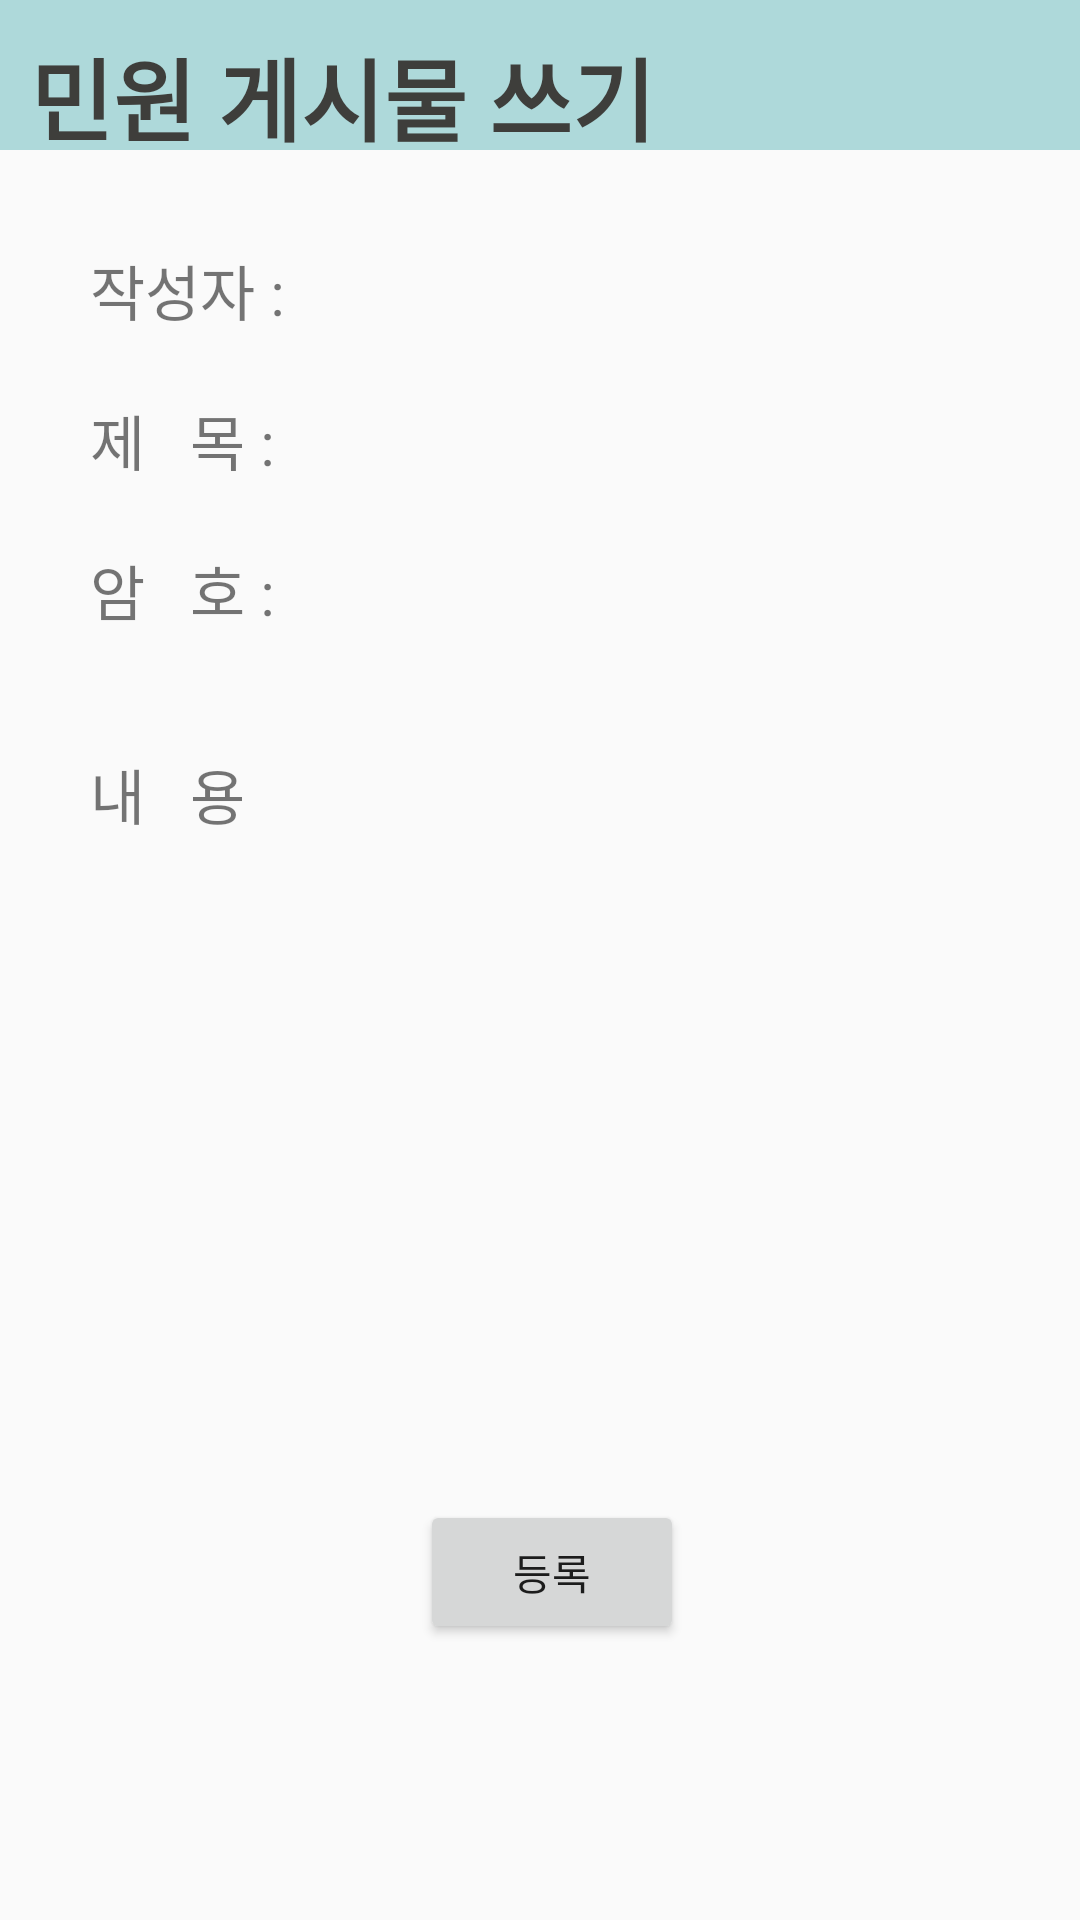

Layout XML and referenced resources for this Android screen:
<!-- AndroidManifest.xml: application theme AppTheme -->
<!-- res/layout/fragment_writefragment.xml -->
<?xml version="1.0" encoding="utf-8"?>
<ScrollView xmlns:android="http://schemas.android.com/apk/res/android"
    android:layout_width="match_parent"
    android:layout_height="match_parent"
    >
<FrameLayout xmlns:android="http://schemas.android.com/apk/res/android"
    xmlns:tools="http://schemas.android.com/tools"
    android:orientation="horizontal"
    android:layout_width="match_parent"
    android:layout_height="match_parent"
    >

    <TextView
        android:id="@+id/center"
        android:layout_width="match_parent"
        android:layout_height="50dp"
        android:layout_centerInParent="true"
        android:background="@color/Chill"
        android:text=""
        android:textColor="#ffffff"
        android:textSize="150sp"/>
    <TextView
        android:id="@+id/tv_writeboard"
        android:textColor="@color/cunmetal"
        android:layout_width="wrap_content"
        android:layout_height="wrap_content"
        android:textSize="30dp"
        android:layout_marginLeft="10dp"
        android:layout_marginTop="10dp"
        android:text="민원 게시물 쓰기"
        android:textStyle="bold"
        />


    <LinearLayout
        android:layout_width="match_parent"
        android:layout_height="wrap_content"
        android:orientation="horizontal"
        android:layout_marginTop="70dp">

    <TextView
        android:layout_width="wrap_content"
        android:layout_height="wrap_content"
        android:layout_marginLeft="30dp"
        android:layout_marginTop="10dp"
        android:text="작성자 :"
        android:textSize="20dp" />

    <EditText
        android:id="@+id/editname"
        android:layout_width="90dp"
        android:layout_height="35dp"
        android:layout_marginLeft="15dp"
        android:layout_marginTop="10dp"
        android:background="@drawable/border"
        android:textColor="@android:color/black"
        android:textSize="20dp" />
    </LinearLayout>

    <LinearLayout
        android:layout_width="match_parent"
        android:layout_height="wrap_content"
        android:orientation="horizontal"
        android:layout_marginTop="120dp">

        <TextView
            android:layout_width="wrap_content"
            android:layout_height="wrap_content"
            android:layout_marginLeft="30dp"
            android:layout_marginTop="10dp"
            android:text="제   목 :"
            android:textSize="20dp" />

        <EditText
            android:id="@+id/edittitle"
            android:layout_width="220dp"
            android:layout_height="35dp"
            android:layout_marginLeft="15dp"
            android:layout_marginTop="10dp"
            android:background="@drawable/border"
            android:textColor="@android:color/black"
            android:textSize="20dp" />
    </LinearLayout>

    <LinearLayout
        android:layout_width="match_parent"
        android:layout_height="wrap_content"
        android:orientation="horizontal"
        android:layout_marginTop="170dp">

        <TextView
            android:layout_width="wrap_content"
            android:layout_height="wrap_content"
            android:layout_marginLeft="30dp"
            android:layout_marginTop="10dp"
            android:text="암   호 :"
            android:textSize="20dp" />

        <EditText
            android:id="@+id/password"
            android:layout_width="120dp"
            android:layout_height="35dp"
            android:layout_marginLeft="15dp"
            android:layout_marginTop="10dp"
            android:background="@drawable/border"
            android:textColor="@android:color/black"
            android:password="true"
            android:textSize="20dp" />
    </LinearLayout>

    <TextView
        android:layout_width="wrap_content"
        android:layout_height="wrap_content"
        android:layout_marginLeft="30dp"
        android:layout_marginTop="250dp"
        android:text="내   용"
        android:textSize="20dp" />

    <EditText
        android:id="@+id/editcontent"
        android:layout_width="330dp"
        android:layout_height="190dp"
        android:layout_marginLeft="15dp"
        android:layout_marginTop="300dp"
        android:background="@drawable/border"
        android:textColor="@android:color/black"
        android:textSize="20dp" />

    <Button
        android:id="@+id/savebutton"
        android:layout_width="wrap_content"
        android:layout_height="wrap_content"
        android:text="등록"
        android:layout_marginLeft="140dp"
        android:layout_marginTop="500dp"/>
</FrameLayout>
</ScrollView>
<!-- resources referenced by this layout -->
<resources>
  <color name="Chill">#AED9DA</color>
  <color name="cunmetal">#3E3E3B</color>
  <style name="AppTheme" parent="Theme.AppCompat.Light.DarkActionBar">
          
          <item name="colorPrimary">@color/colorPrimary</item>
          <item name="colorPrimaryDark">@color/Chill</item>
          <item name="colorAccent">@color/colorAccent</item>
          <item name="windowNoTitle">true</item>
      </style>
  <!-- not gathered from this repository: default colours our renderer supplied (Android Studio template values) -->
  <color name="colorPrimary">#FF6200EE</color>
  <color name="colorAccent">#FF03DAC5</color>
</resources>
